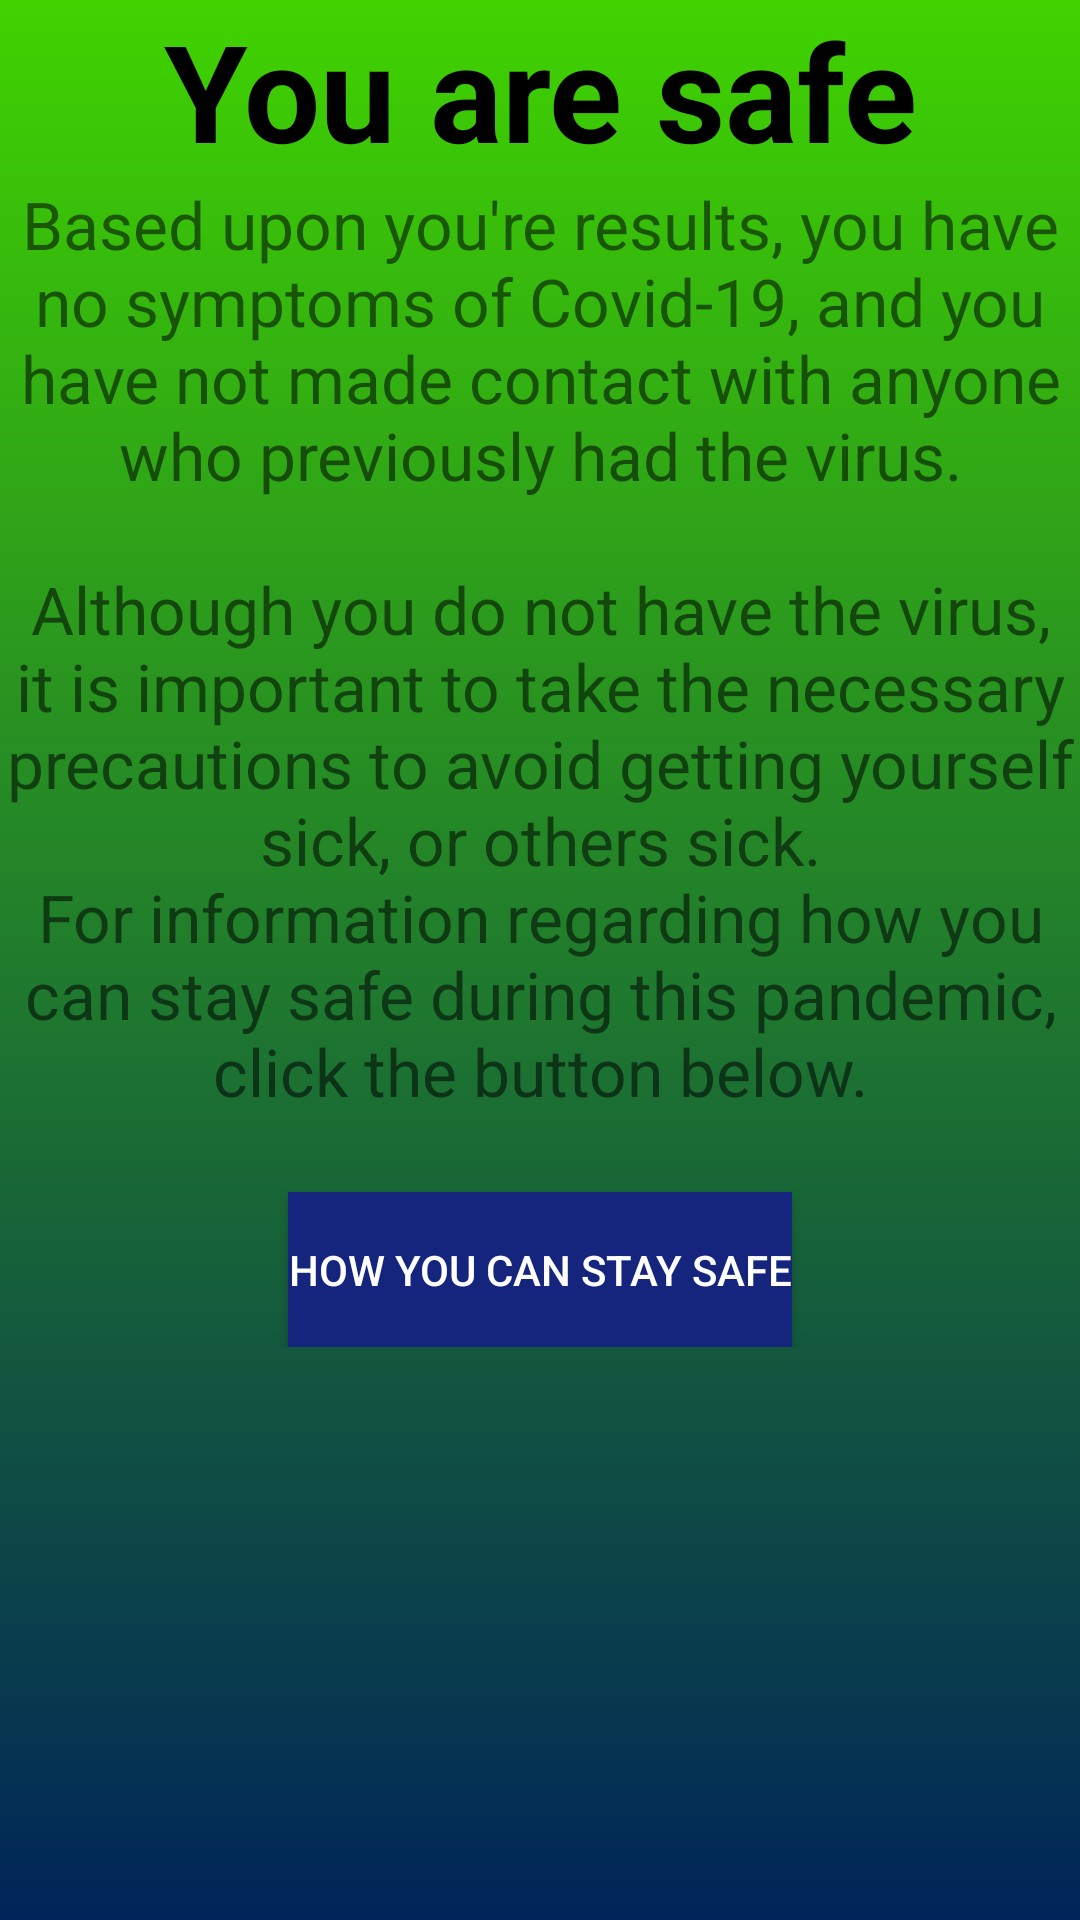

Here is an Android app screen rendered from its layout file. Give the layout XML and the strings, colors and styles it references.
<!-- AndroidManifest.xml: application theme AppTheme -->
<!-- res/layout/activity_safe.xml -->
<?xml version="1.0" encoding="utf-8"?>
<android.widget.RelativeLayout xmlns:android="http://schemas.android.com/apk/res/android"
    xmlns:tools="http://schemas.android.com/tools"
    android:layout_width="match_parent"
    android:layout_height="match_parent"
    tools:context=".Safe"
    android:background="@drawable/gradient_green">

    <TextView
        android:id="@+id/safe_title"
        android:layout_width="match_parent"
        android:layout_height="wrap_content"
        android:gravity="center_horizontal"
        android:text="@string/safe_title"
        android:textAppearance="@style/TextAppearance.AppCompat.Display2"
        android:textColor="#000000"
        android:textStyle="bold"
        tools:layout_editor_absoluteX="174dp"
        tools:layout_editor_absoluteY="147dp" />

    <ScrollView
        android:layout_width="wrap_content"
        android:layout_height="wrap_content"
        android:layout_below="@id/safe_title">

        <LinearLayout
            android:layout_width="match_parent"
            android:layout_height="wrap_content"
            android:orientation="vertical">

            <TextView
                android:layout_width="wrap_content"
                android:layout_height="wrap_content"
                android:gravity="center_horizontal"
                android:text="@string/you_are_safe_message"
                android:textSize="22sp">

            </TextView>

            <Button
                android:layout_width="wrap_content"
                android:layout_height="match_parent"
                android:layout_gravity="center_horizontal"
                android:background="#15257E"
                android:onClick="launchProtocolsActivity"
                android:text="@string/stay_safe"
                android:textColor="#FFFFFF">

            </Button>

        </LinearLayout>
    </ScrollView>

</android.widget.RelativeLayout>
<!-- resources referenced by this layout -->
<resources>
  <!-- drawable gradient_green (drawable) -->
  <?xml version="1.0" encoding="utf-8"?>
  <shape xmlns:android="http://schemas.android.com/apk/res/android"
      android:shape="rectangle">
      <gradient
          android:endColor="#40D300"
  
  
  
          android:startColor="#002459"
          android:angle="90"
          />
  </shape>
  <string name="safe_title">You are safe</string>\
  <string name="stay_safe">\nHow you can stay safe\n</string>
  <string name="you_are_safe_message">Based upon you\'re results, you have no symptoms of Covid-19, and you have not made contact with anyone who previously had the virus.\n \nAlthough you do not have the virus, it is important to take the necessary precautions to avoid getting yourself sick, or others sick.\nFor information regarding how you can stay safe during this pandemic, click the button below.\n</string>
  <style name="AppTheme" parent="Theme.AppCompat.Light.DarkActionBar">
          
          <item name="colorPrimary">#00203F</item>
          <item name="colorPrimaryDark">@color/colorPrimaryDark</item>
          <item name="colorAccent">@color/colorAccent</item>
      </style>
  <color name="colorPrimaryDark">#000000</color>
  <color name="colorAccent">#03DAC5</color>
</resources>
